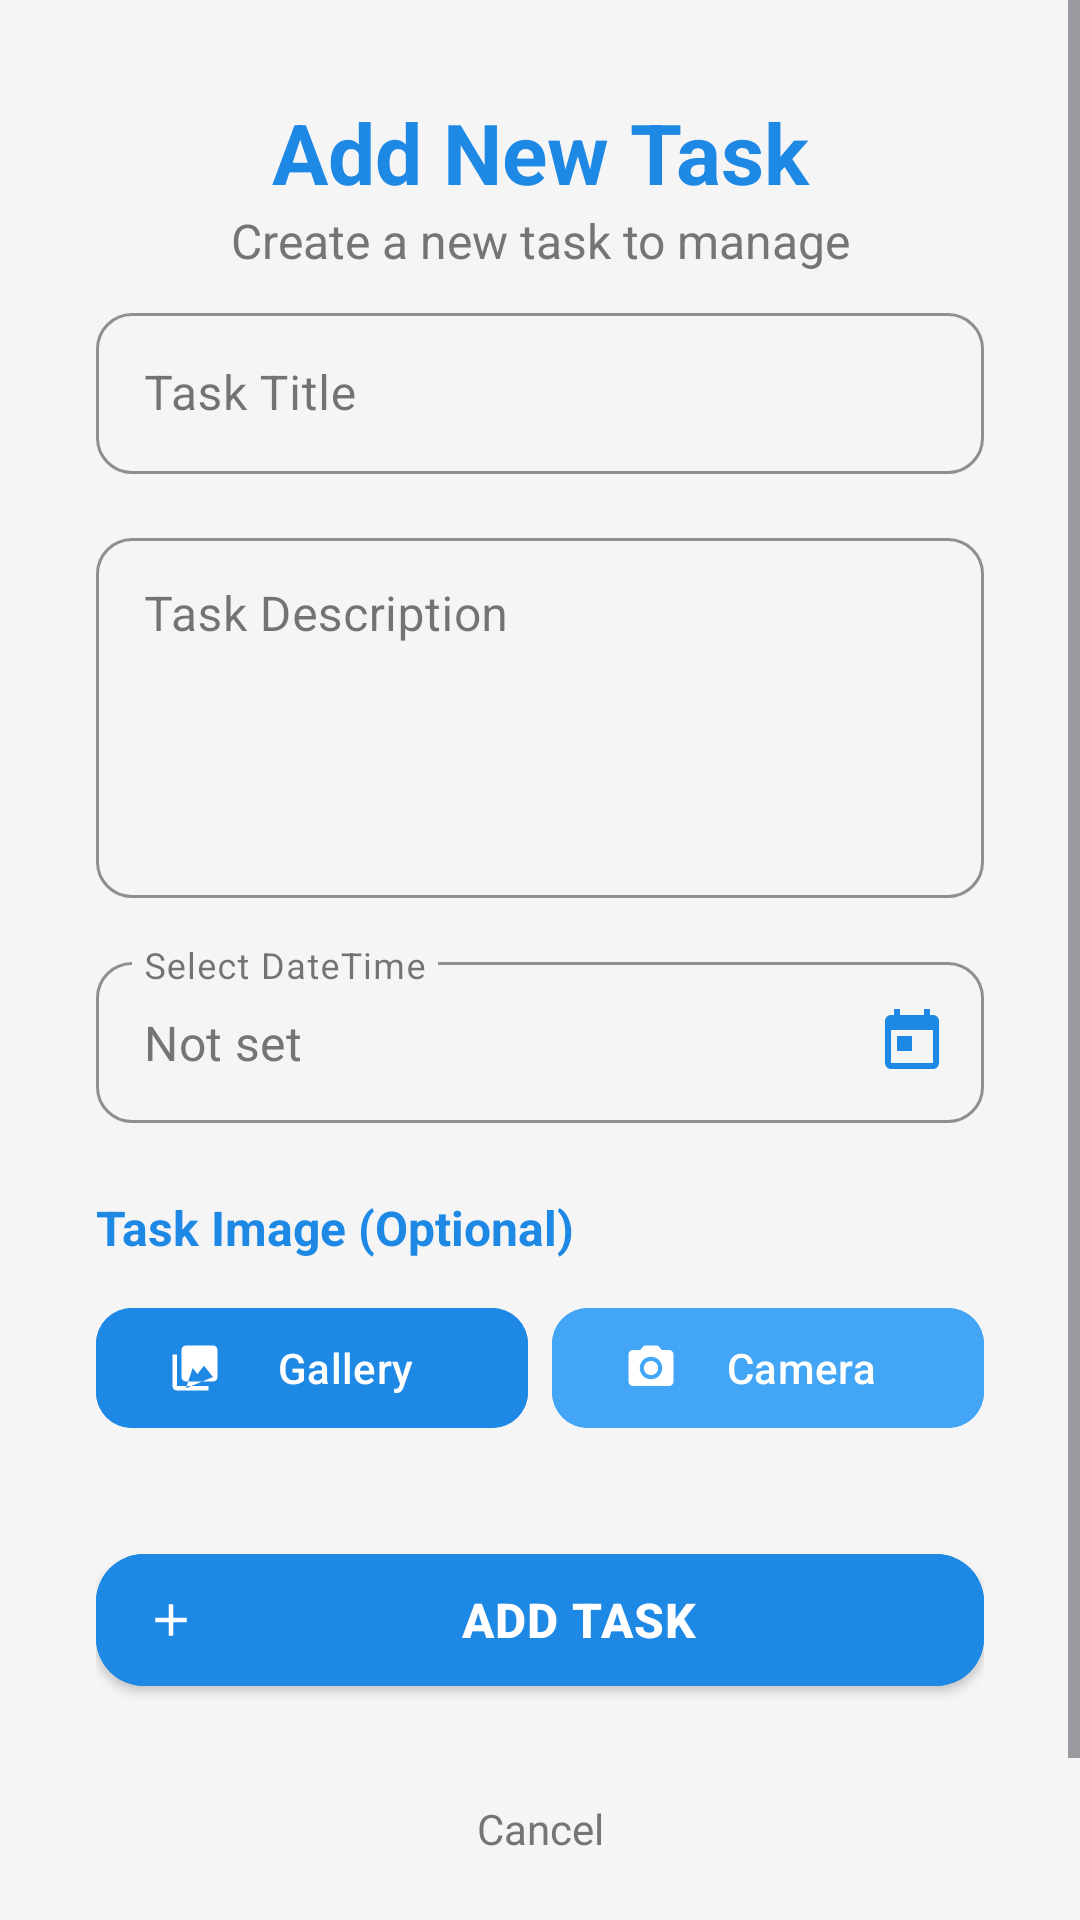

Produce the Android XML layout that renders to this screen, including the resource entries it uses.
<!-- AndroidManifest.xml: application theme Theme.MyTaskManagementProject -->
<!-- res/layout/fragment_add_task.xml -->
<?xml version="1.0" encoding="utf-8"?>
<ScrollView xmlns:android="http://schemas.android.com/apk/res/android"
    xmlns:app="http://schemas.android.com/apk/res-auto"
    android:layout_width="match_parent"
    android:layout_height="match_parent"
    android:background="@color/bg_main"
    android:fillViewport="true">

    <androidx.constraintlayout.widget.ConstraintLayout
        android:layout_width="match_parent"
        android:layout_height="wrap_content"
        android:padding="32dp">

        
        <TextView
            android:id="@+id/title_add_task"
            android:layout_width="0dp"
            android:layout_height="wrap_content"
            android:text="Add New Task"
            android:textSize="28sp"
            android:textStyle="bold"
            android:gravity="center"
            android:textColor="@color/blue_primary"
            app:layout_constraintTop_toTopOf="parent"
            app:layout_constraintStart_toStartOf="parent"
            app:layout_constraintEnd_toEndOf="parent"
            android:layout_marginBottom="8dp"/>

        <TextView
            android:id="@+id/subtitle_add_task"
            android:layout_width="0dp"
            android:layout_height="wrap_content"
            android:text="Create a new task to manage"
            android:textSize="16sp"
            android:gravity="center"
            android:textColor="@color/text_secondary"
            app:layout_constraintTop_toBottomOf="@id/title_add_task"
            app:layout_constraintStart_toStartOf="parent"
            app:layout_constraintEnd_toEndOf="parent"
            android:layout_marginBottom="32dp"/>

        
        <com.google.android.material.textfield.TextInputLayout
            android:id="@+id/input_layout_title"
            style="@style/Widget.MaterialComponents.TextInputLayout.OutlinedBox"
            android:layout_width="0dp"
            android:layout_height="wrap_content"
            android:hint="Task Title"
            app:boxCornerRadiusBottomEnd="12dp"
            app:boxCornerRadiusBottomStart="12dp"
            app:boxCornerRadiusTopEnd="12dp"
            app:boxCornerRadiusTopStart="12dp"
            app:boxStrokeColor="@color/blue_primary"
            app:hintTextColor="@color/blue_primary"
            app:layout_constraintTop_toBottomOf="@id/subtitle_add_task"
            app:layout_constraintStart_toStartOf="parent"
            app:layout_constraintEnd_toEndOf="parent"
            android:layout_marginTop="8dp">

            <com.google.android.material.textfield.TextInputEditText
                android:id="@+id/taskTitle"
                android:layout_width="match_parent"
                android:layout_height="wrap_content"
                android:textColor="@color/text_primary"
                android:inputType="textCapWords"
                android:paddingVertical="16dp"
                android:textSize="16sp"
                android:maxLines="1"/>
        </com.google.android.material.textfield.TextInputLayout>

        
        <com.google.android.material.textfield.TextInputLayout
            android:id="@+id/input_layout_description"
            style="@style/Widget.MaterialComponents.TextInputLayout.OutlinedBox"
            android:layout_width="0dp"
            android:layout_height="wrap_content"
            android:hint="Task Description"
            app:boxCornerRadiusBottomEnd="12dp"
            app:boxCornerRadiusBottomStart="12dp"
            app:boxCornerRadiusTopEnd="12dp"
            app:boxCornerRadiusTopStart="12dp"
            app:boxStrokeColor="@color/blue_primary"
            app:hintTextColor="@color/blue_primary"
            app:layout_constraintTop_toBottomOf="@id/input_layout_title"
            app:layout_constraintStart_toStartOf="parent"
            app:layout_constraintEnd_toEndOf="parent"
            android:layout_marginTop="16dp">

            <com.google.android.material.textfield.TextInputEditText
                android:id="@+id/taskDescription"
                android:layout_width="match_parent"
                android:layout_height="120dp"
                android:textColor="@color/text_primary"
                android:inputType="textMultiLine"
                android:paddingVertical="16dp"
                android:textSize="16sp"
                android:gravity="top"
                android:maxLines="5"
                android:scrollbars="vertical"/>
        </com.google.android.material.textfield.TextInputLayout>

        
        <com.google.android.material.textfield.TextInputLayout
            android:id="@+id/input_layout_deadline"
            style="@style/Widget.MaterialComponents.TextInputLayout.OutlinedBox"
            android:layout_width="0dp"
            android:layout_height="wrap_content"
            android:hint="Select DateTime"
            app:boxCornerRadiusBottomEnd="12dp"
            app:boxCornerRadiusBottomStart="12dp"
            app:boxCornerRadiusTopEnd="12dp"
            app:boxCornerRadiusTopStart="12dp"
            app:boxStrokeColor="@color/blue_primary"
            app:hintTextColor="@color/blue_primary"
            app:endIconMode="custom"
            app:endIconDrawable="@drawable/ic_calendar"
            app:endIconTint="@color/blue_primary"
            app:layout_constraintTop_toBottomOf="@id/input_layout_description"
            app:layout_constraintStart_toStartOf="parent"
            app:layout_constraintEnd_toEndOf="parent"
            android:layout_marginTop="16dp">

            <com.google.android.material.textfield.TextInputEditText
                android:id="@+id/taskDeadline"
                android:layout_width="match_parent"
                android:layout_height="wrap_content"
                android:text="Not set"
                android:textColor="@color/text_secondary"
                android:paddingVertical="16dp"
                android:textSize="16sp"
                android:focusable="false"
                android:clickable="true"
                android:cursorVisible="false"
                android:inputType="none"/>
        </com.google.android.material.textfield.TextInputLayout>

        
        <TextView
            android:id="@+id/image_section_label"
            android:layout_width="0dp"
            android:layout_height="wrap_content"
            android:text="Task Image (Optional)"
            android:textSize="16sp"
            android:textStyle="bold"
            android:textColor="@color/blue_primary"
            app:layout_constraintTop_toBottomOf="@id/input_layout_deadline"
            app:layout_constraintStart_toStartOf="parent"
            app:layout_constraintEnd_toEndOf="parent"
            android:layout_marginTop="24dp"
            android:layout_marginBottom="8dp"/>

        
        <ImageView
            android:id="@+id/imagePreview"
            android:layout_width="120dp"
            android:layout_height="120dp"
            app:layout_constraintTop_toBottomOf="@id/image_section_label"
            app:layout_constraintStart_toStartOf="parent"
            app:layout_constraintEnd_toEndOf="parent"
            android:scaleType="centerCrop"
            android:background="@color/blue_light"
            android:visibility="gone"
            android:contentDescription="Selected image preview" />

        
        <LinearLayout
            android:id="@+id/image_buttons_layout"
            android:layout_width="0dp"
            android:layout_height="wrap_content"
            android:orientation="horizontal"
            android:gravity="center"
            app:layout_constraintTop_toBottomOf="@id/imagePreview"
            app:layout_constraintStart_toStartOf="parent"
            app:layout_constraintEnd_toEndOf="parent"
            android:layout_marginTop="12dp">

            <com.google.android.material.button.MaterialButton
                android:id="@+id/btnSelectImage"
                android:layout_width="0dp"
                android:layout_height="48dp"
                android:layout_weight="1"
                android:layout_marginEnd="4dp"
                android:text="Gallery"
                android:textSize="14sp"
                android:backgroundTint="@color/blue_primary"
                app:cornerRadius="12dp"
                app:icon="@drawable/ic_gallery"
                app:iconTint="@color/white"
                app:iconPadding="4dp"/>

            <com.google.android.material.button.MaterialButton
                android:id="@+id/btnCaptureImage"
                android:layout_width="0dp"
                android:layout_height="48dp"
                android:layout_weight="1"
                android:layout_marginStart="4dp"
                android:text="Camera"
                android:textSize="14sp"
                android:backgroundTint="@color/blue_accent"
                app:cornerRadius="12dp"
                app:icon="@drawable/ic_camera"
                app:iconTint="@color/white"
                app:iconPadding="4dp"/>

        </LinearLayout>

        
        <TextView
            android:id="@+id/btnClearImage"
            android:layout_width="wrap_content"
            android:layout_height="wrap_content"
            android:text="Clear Image"
            android:textColor="@color/error_red"
            android:textSize="14sp"
            android:padding="8dp"
            android:layout_marginTop="8dp"
            android:clickable="true"
            android:focusable="true"
            android:foreground="?attr/selectableItemBackground"
            app:layout_constraintTop_toBottomOf="@id/image_buttons_layout"
            app:layout_constraintStart_toStartOf="parent"
            app:layout_constraintEnd_toEndOf="parent"
            android:visibility="gone"/>

        
        <com.google.android.material.button.MaterialButton
            android:id="@+id/addTaskButton"
            android:layout_width="0dp"
            android:layout_height="56dp"
            android:text="Add Task"
            android:textSize="16sp"
            android:textStyle="bold"
            android:backgroundTint="@color/blue_primary"
            app:cornerRadius="16dp"
            app:icon="@drawable/ic_plus"
            app:iconTint="@color/white"
            app:iconPadding="8dp"
            android:letterSpacing="0.02"
            app:layout_constraintTop_toBottomOf="@id/btnClearImage"
            app:layout_constraintStart_toStartOf="parent"
            app:layout_constraintEnd_toEndOf="parent"
            android:layout_marginTop="32dp"
            style="@style/Widget.MaterialComponents.Button"/>

        
        <TextView
            android:id="@+id/cancelButton"
            android:layout_width="wrap_content"
            android:layout_height="wrap_content"
            android:text="Cancel"
            android:textColor="@color/text_secondary"
            android:textStyle="normal"
            android:padding="16dp"
            android:layout_marginTop="16dp"
            android:clickable="true"
            android:focusable="true"
            android:foreground="?attr/selectableItemBackground"
            app:layout_constraintTop_toBottomOf="@id/addTaskButton"
            app:layout_constraintStart_toStartOf="parent"
            app:layout_constraintEnd_toEndOf="parent"
            app:layout_constraintBottom_toBottomOf="parent"
            android:layout_marginBottom="32dp"/>

    </androidx.constraintlayout.widget.ConstraintLayout>

</ScrollView>
<!-- resources referenced by this layout -->
<resources>
  <color name="bg_main">#F5F5F5</color>
  <color name="blue_accent">#42A5F5</color>
  <color name="blue_light">#BBDEFB</color>
  <color name="blue_primary">#1E88E5</color>
  <color name="error_red">#D32F2F</color>
  <color name="text_primary">#212121</color>
  <color name="text_secondary">#757575</color>
  <color name="white">#FFFFFFFF</color>
  <!-- drawable ic_calendar (drawable) -->
  <vector xmlns:android="http://schemas.android.com/apk/res/android"
      android:width="24dp"
      android:height="24dp"
      android:viewportWidth="24"
      android:viewportHeight="24">
      <path
          android:fillColor="@color/blue_primary"
          android:pathData="M19,3h-1V1h-2v2H8V1H6v2H5c-1.11,0 -1.99,0.9 -1.99,2L3,19c0,1.1 0.89,2 2,2h14c1.1,0 2,-0.9 2,-2V5c0,-1.1 -0.9,-2 -2,-2zM19,19H5V8h14v11zM7,10h5v5H7z"/>
  </vector>
  <!-- drawable ic_camera (drawable) -->
  <?xml version="1.0" encoding="utf-8"?>
  
  <vector xmlns:android="http://schemas.android.com/apk/res/android"
      android:width="24dp"
      android:height="24dp"
      android:viewportWidth="24"
      android:viewportHeight="24"
      android:tint="@color/white">
      <path
          android:fillColor="@android:color/white"
          android:pathData="M12,12m-3.2,0a3.2,3.2 0,1 1,6.4 0a3.2,3.2 0,1 1,-6.4 0"/>
      <path
          android:fillColor="@android:color/white"
          android:pathData="M9,2L7.17,4L4,4c-1.1,0 -2,0.9 -2,2v12c0,1.1 0.9,2 2,2h16c1.1,0 2,-0.9 2,-2L22,6c0,-1.1 -0.9,-2 -2,-2h-3.17L15,2L9,2zM12,17c-2.76,0 -5,-2.24 -5,-5s2.24,-5 5,-5 5,2.24 5,5 -2.24,5 -5,5z"/>
  </vector>
  <!-- drawable ic_gallery (drawable) -->
  <?xml version="1.0" encoding="utf-8"?>
  
  <vector xmlns:android="http://schemas.android.com/apk/res/android"
      android:width="24dp"
      android:height="24dp"
      android:viewportWidth="24"
      android:viewportHeight="24"
      android:tint="@color/white">
      <path
          android:fillColor="@android:color/white"
          android:pathData="M22,16L22,4c0,-1.1 -0.9,-2 -2,-2L8,2c-1.1,0 -2,0.9 -2,2v12c0,1.1 0.9,2 2,2h12c1.1,0 2,-0.9 2,-2zM11,12l2.03,2.71L16,11l4,5L8,21l3,-9zM2,6L2,20c0,1.1 0.9,2 2,2h14v-2L4,20L4,6z"/>
  </vector>
  <!-- drawable ic_plus (drawable) -->
  <vector xmlns:android="http://schemas.android.com/apk/res/android"
      android:width="24dp"
      android:height="24dp"
      android:viewportWidth="24"
      android:viewportHeight="24">
      <path
          android:fillColor="@color/white"
          android:pathData="M19,13h-6v6h-2v-6H5v-2h6V5h2v6h6v2z"/>
  </vector>
  <style name="Theme.MyTaskManagementProject" parent="Base.Theme.MyTaskManagementProject" />
  <style name="Base.Theme.MyTaskManagementProject" parent="Theme.Material3.DayNight.NoActionBar">
          
          
      </style>
</resources>
